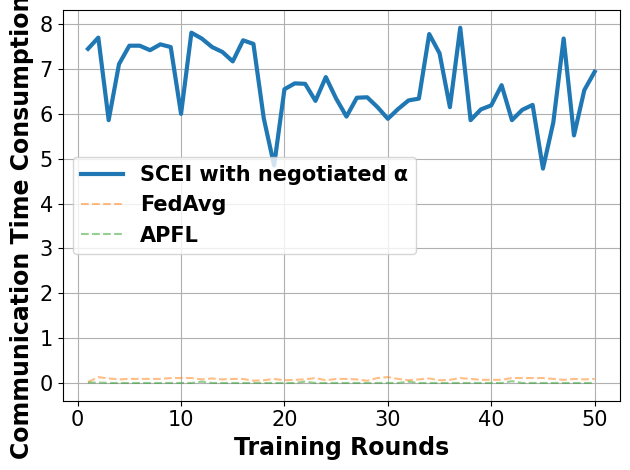

The matplotlib source for this figure:
# -*- coding: UTF-8 -*-

# For ubuntu env error: findfont: Font family ['Times New Roman'] not found. Falling back to DejaVu Sans.
# ```bash
# sudo apt-get install msttcorefonts
# rm -rf ~/.cache/matplotlib
# ```

import matplotlib.pyplot as plt
import matplotlib.font_manager as font_manager

x = [1, 2, 3, 4, 5, 6, 7, 8, 9, 10, 11, 12, 13, 14, 15, 16, 17, 18, 19, 20, 21, 22, 23, 24, 25, 26, 27, 28, 29, 30, 31,
     32, 33, 34, 35, 36, 37, 38, 39, 40, 41, 42, 43, 44, 45, 46, 47, 48, 49, 50]
fed_server = [7.45, 7.7, 5.86, 7.11, 7.52, 7.52, 7.42, 7.55, 7.49, 6.0, 7.81, 7.68, 7.49, 7.38, 7.17, 7.64, 7.56, 5.9, 4.85, 6.55, 6.68, 6.67, 6.29, 6.82, 6.34, 5.94, 6.36, 6.37, 6.15, 5.89, 6.11, 6.3, 6.34, 7.78, 7.35, 6.15, 7.92, 5.86, 6.1, 6.19, 6.64, 5.86, 6.09, 6.2, 4.78, 5.81, 7.68, 5.52, 6.53, 6.94]
main_fed_localA = [0.01, 0.01, 0.0, 0.0, 0.0, 0.0, 0.0, 0.0, 0.0, 0.0, 0.0, 0.03, 0.0, 0.0, 0.0, 0.0, 0.0, 0.0, 0.0, 0.0, 0.0, 0.03, 0.0, 0.0, 0.0, 0.0, 0.0, 0.0, 0.0, 0.0, 0.0, 0.03, 0.0, 0.0, 0.0, 0.0, 0.0, 0.0, 0.0, 0.0, 0.0, 0.04, 0.0, 0.0, 0.0, 0.0, 0.0, 0.0, 0.0, 0.0]
main_fed = [0.02, 0.13, 0.1, 0.08, 0.09, 0.09, 0.09, 0.09, 0.11, 0.11, 0.11, 0.08, 0.1, 0.08, 0.09, 0.09, 0.05, 0.06, 0.09, 0.06, 0.07, 0.08, 0.11, 0.06, 0.09, 0.09, 0.08, 0.05, 0.11, 0.13, 0.09, 0.06, 0.08, 0.1, 0.06, 0.07, 0.11, 0.09, 0.07, 0.07, 0.07, 0.11, 0.11, 0.11, 0.11, 0.09, 0.07, 0.09, 0.08, 0.09]

fig, axes = plt.subplots()

legendFont = font_manager.FontProperties(family='Times New Roman', weight='bold', style='normal', size=15)
xylabelFont = font_manager.FontProperties(family='Times New Roman', weight='bold', style='normal', size=17)
csXYLabelFont = {'fontproperties': xylabelFont}

axes.plot(x, fed_server, label="SCEI with negotiated α", linewidth=3)
axes.plot(x, main_fed, label="FedAvg", linestyle='--', alpha=0.5)
axes.plot(x, main_fed_localA, label="APFL", linestyle='--', alpha=0.5)


axes.set_xlabel("Training Rounds", **csXYLabelFont)
axes.set_ylabel("Communication Time Consumption (s)", **csXYLabelFont)

plt.xticks(family='Times New Roman', fontsize=15)
plt.yticks(family='Times New Roman', fontsize=15)
plt.tight_layout()
# plt.ylim(90, 100)
plt.legend(prop=legendFont)
plt.grid()
plt.show()
